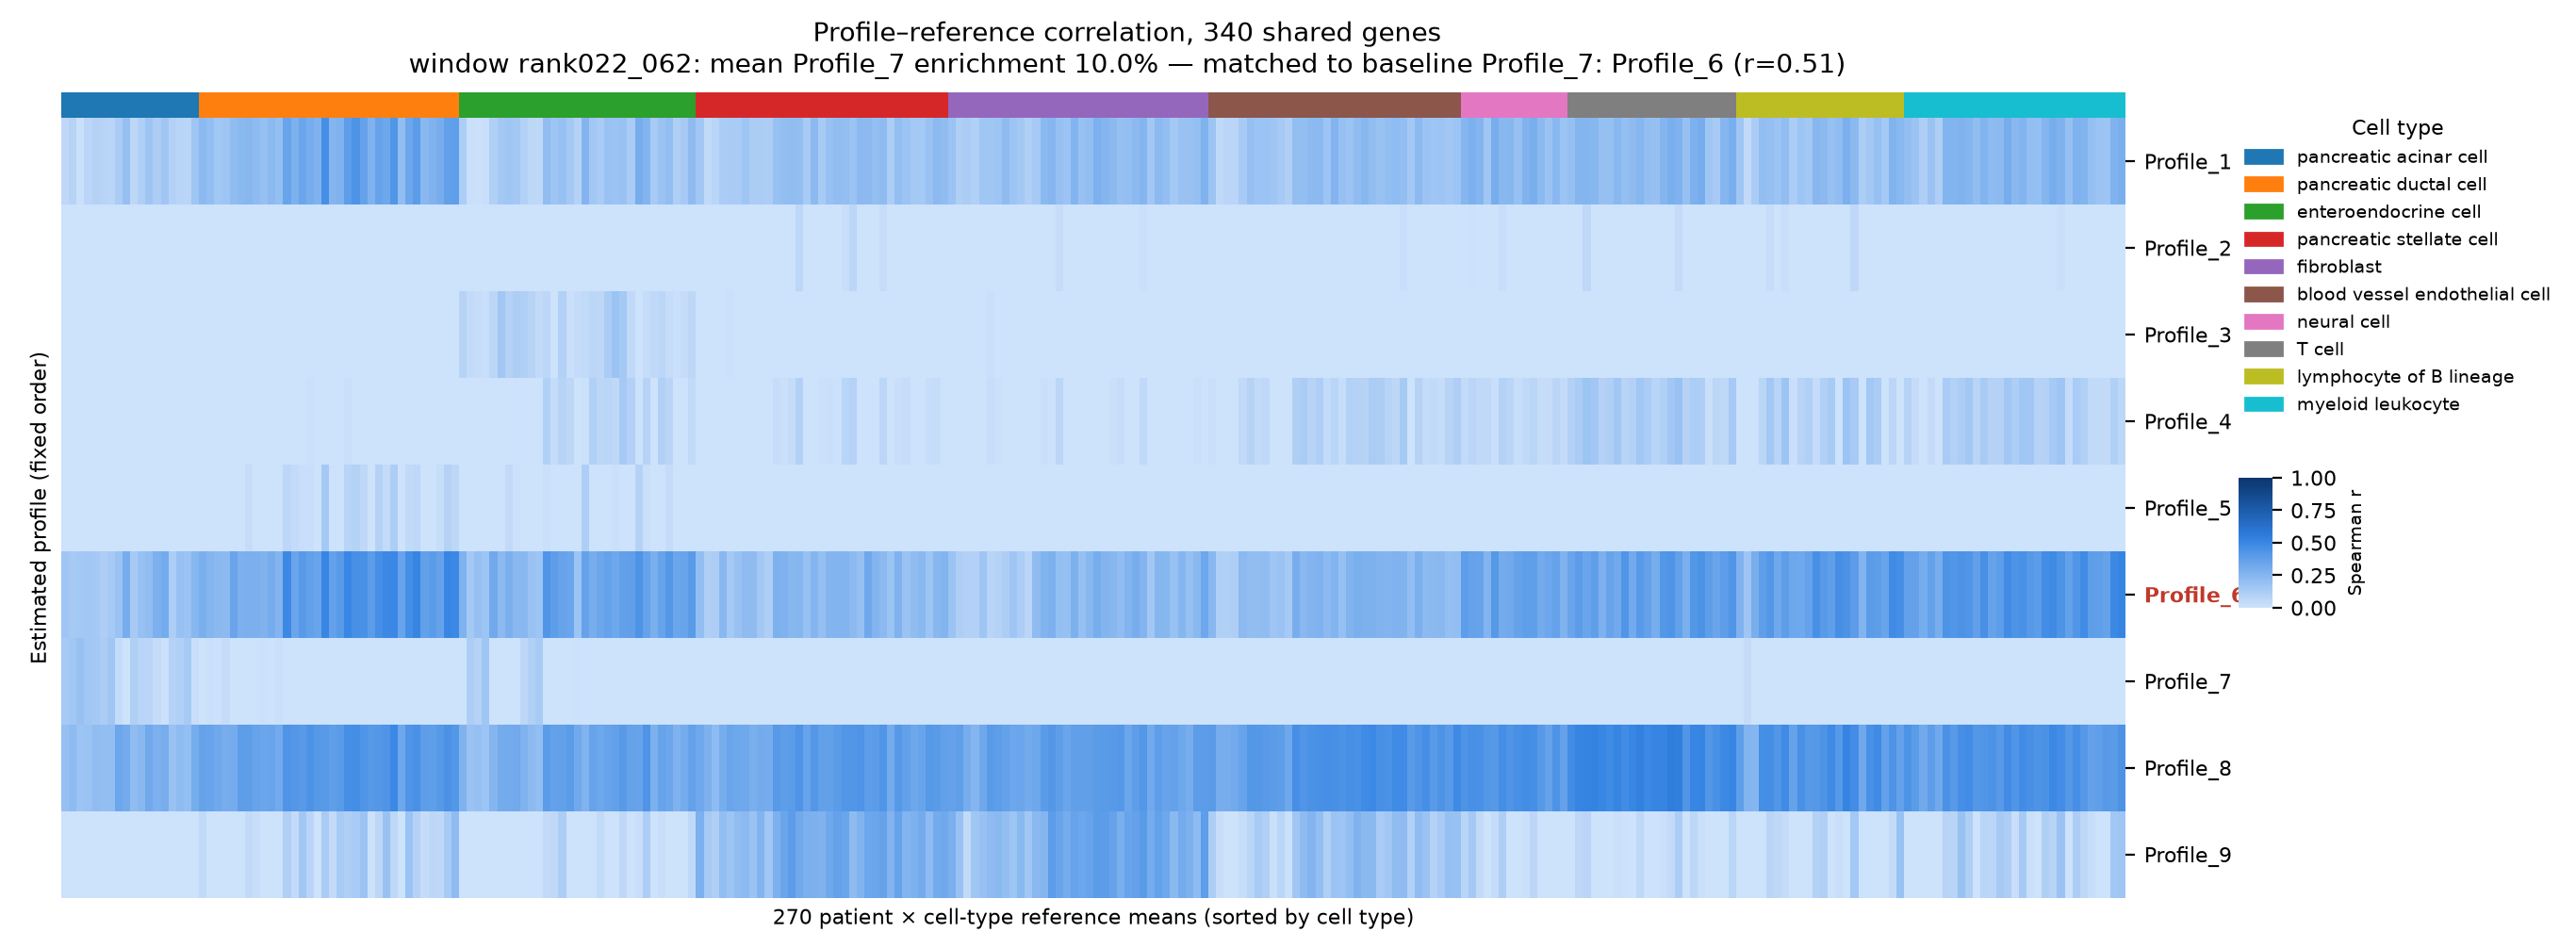

Source data for this figure (header and first rows):
	N1 | pancreatic acinar cell	N10 | pancreatic acinar cell	N11 | pancreatic acinar cell	N2 | pancreatic acinar cell	N7 | pancreatic acinar cell	N8 | pancreatic acinar cell	N9 | pancreatic acinar cell	T12 | pancreatic acinar cell	T13 | pancreatic acinar cell	T15 | pancreatic acinar cell	T16 | pancreatic acinar cell	T19 | pancreatic acinar cell	T2 | pancreatic acinar cell	T21 | pancreatic acinar cell	T24 | pancreatic acinar cell	T5 | pancreatic acinar cell	T6 | pancreatic acinar cell	T7 | pancreatic acinar cell	N1 | pancreatic ductal cell	N10 | pancreatic ductal cell	N11 | pancreatic ductal cell	N2 | pancreatic ductal cell	N3 | pancreatic ductal cell
Profile_1	0.05734	0.08615	0.01282	0.07312	0.09319	0.08304	0.07389	0.1269	0.1938	0.05994	0.1089	0.1702	0.1206	0.1638	0.1011	0.07977	0.07637	0.1662	0.2273	0.2049	0.1565	0.1668	0.2153
Profile_2	-0.5161	-0.5473	-0.4798	-0.5434	-0.5856	-0.5145	-0.5332	-0.3339	-0.4965	-0.4767	-0.4328	-0.4299	-0.3877	-0.4658	-0.4878	-0.449	-0.5094	-0.4616	-0.47	-0.5113	-0.4673	-0.5123	-0.4354
Profile_3	-0.2665	-0.2303	-0.2455	-0.2193	-0.2319	-0.2145	-0.2323	-0.3039	-0.3305	-0.3152	-0.3277	-0.2475	-0.2895	-0.3502	-0.2708	-0.3139	-0.2801	-0.2808	-0.1446	-0.1835	-0.1624	-0.192	-0.1435
Profile_4	-0.2549	-0.2548	-0.239	-0.259	-0.2767	-0.2453	-0.2502	-0.08817	-0.2224	-0.2356	-0.1881	-0.1329	-0.1119	-0.1895	-0.2424	-0.2155	-0.2361	-0.1504	-0.1346	-0.1761	-0.1773	-0.2128	-0.1276
Profile_5	-0.1608	-0.1406	-0.186	-0.1703	-0.1118	-0.1736	-0.1541	-0.1819	-0.08853	-0.1546	-0.1746	-0.08664	-0.1622	-0.1256	-0.1805	-0.183	-0.1752	-0.1188	-0.04834	-0.05765	-0.104	-0.108	-0.03644
Profile_6	0.1659	0.1375	0.1502	0.1536	0.1478	0.1169	0.1414	0.1813	0.3012	0.137	0.19	0.2146	0.2814	0.316	0.1221	0.1881	0.1777	0.2479	0.2916	0.2548	0.2352	0.2292	0.3456
Profile_7	0.1428	0.1536	0.1881	0.1599	0.1477	0.1252	0.1602	0.0386	-0.02387	0.1095	0.07919	0.07207	0.03253	0.006965	0.09206	0.1018	0.1404	0.02177	-0.05768	0.01548	0.004735	0.03312	-0.06557
Profile_8	0.1947	0.2252	0.1725	0.18	0.2167	0.2037	0.2045	0.3379	0.3163	0.2156	0.2388	0.3218	0.2817	0.2992	0.1869	0.2242	0.1995	0.3023	0.3609	0.3498	0.3271	0.2974	0.3056
Profile_9	-0.1511	-0.1438	-0.2133	-0.1662	-0.183	-0.1807	-0.1718	-0.1262	-0.07201	-0.1431	-0.1105	-0.1238	-0.1747	-0.09785	-0.104	-0.175	-0.1689	-0.09301	0.04961	-0.02759	-0.08392	-0.04882	-0.04834
